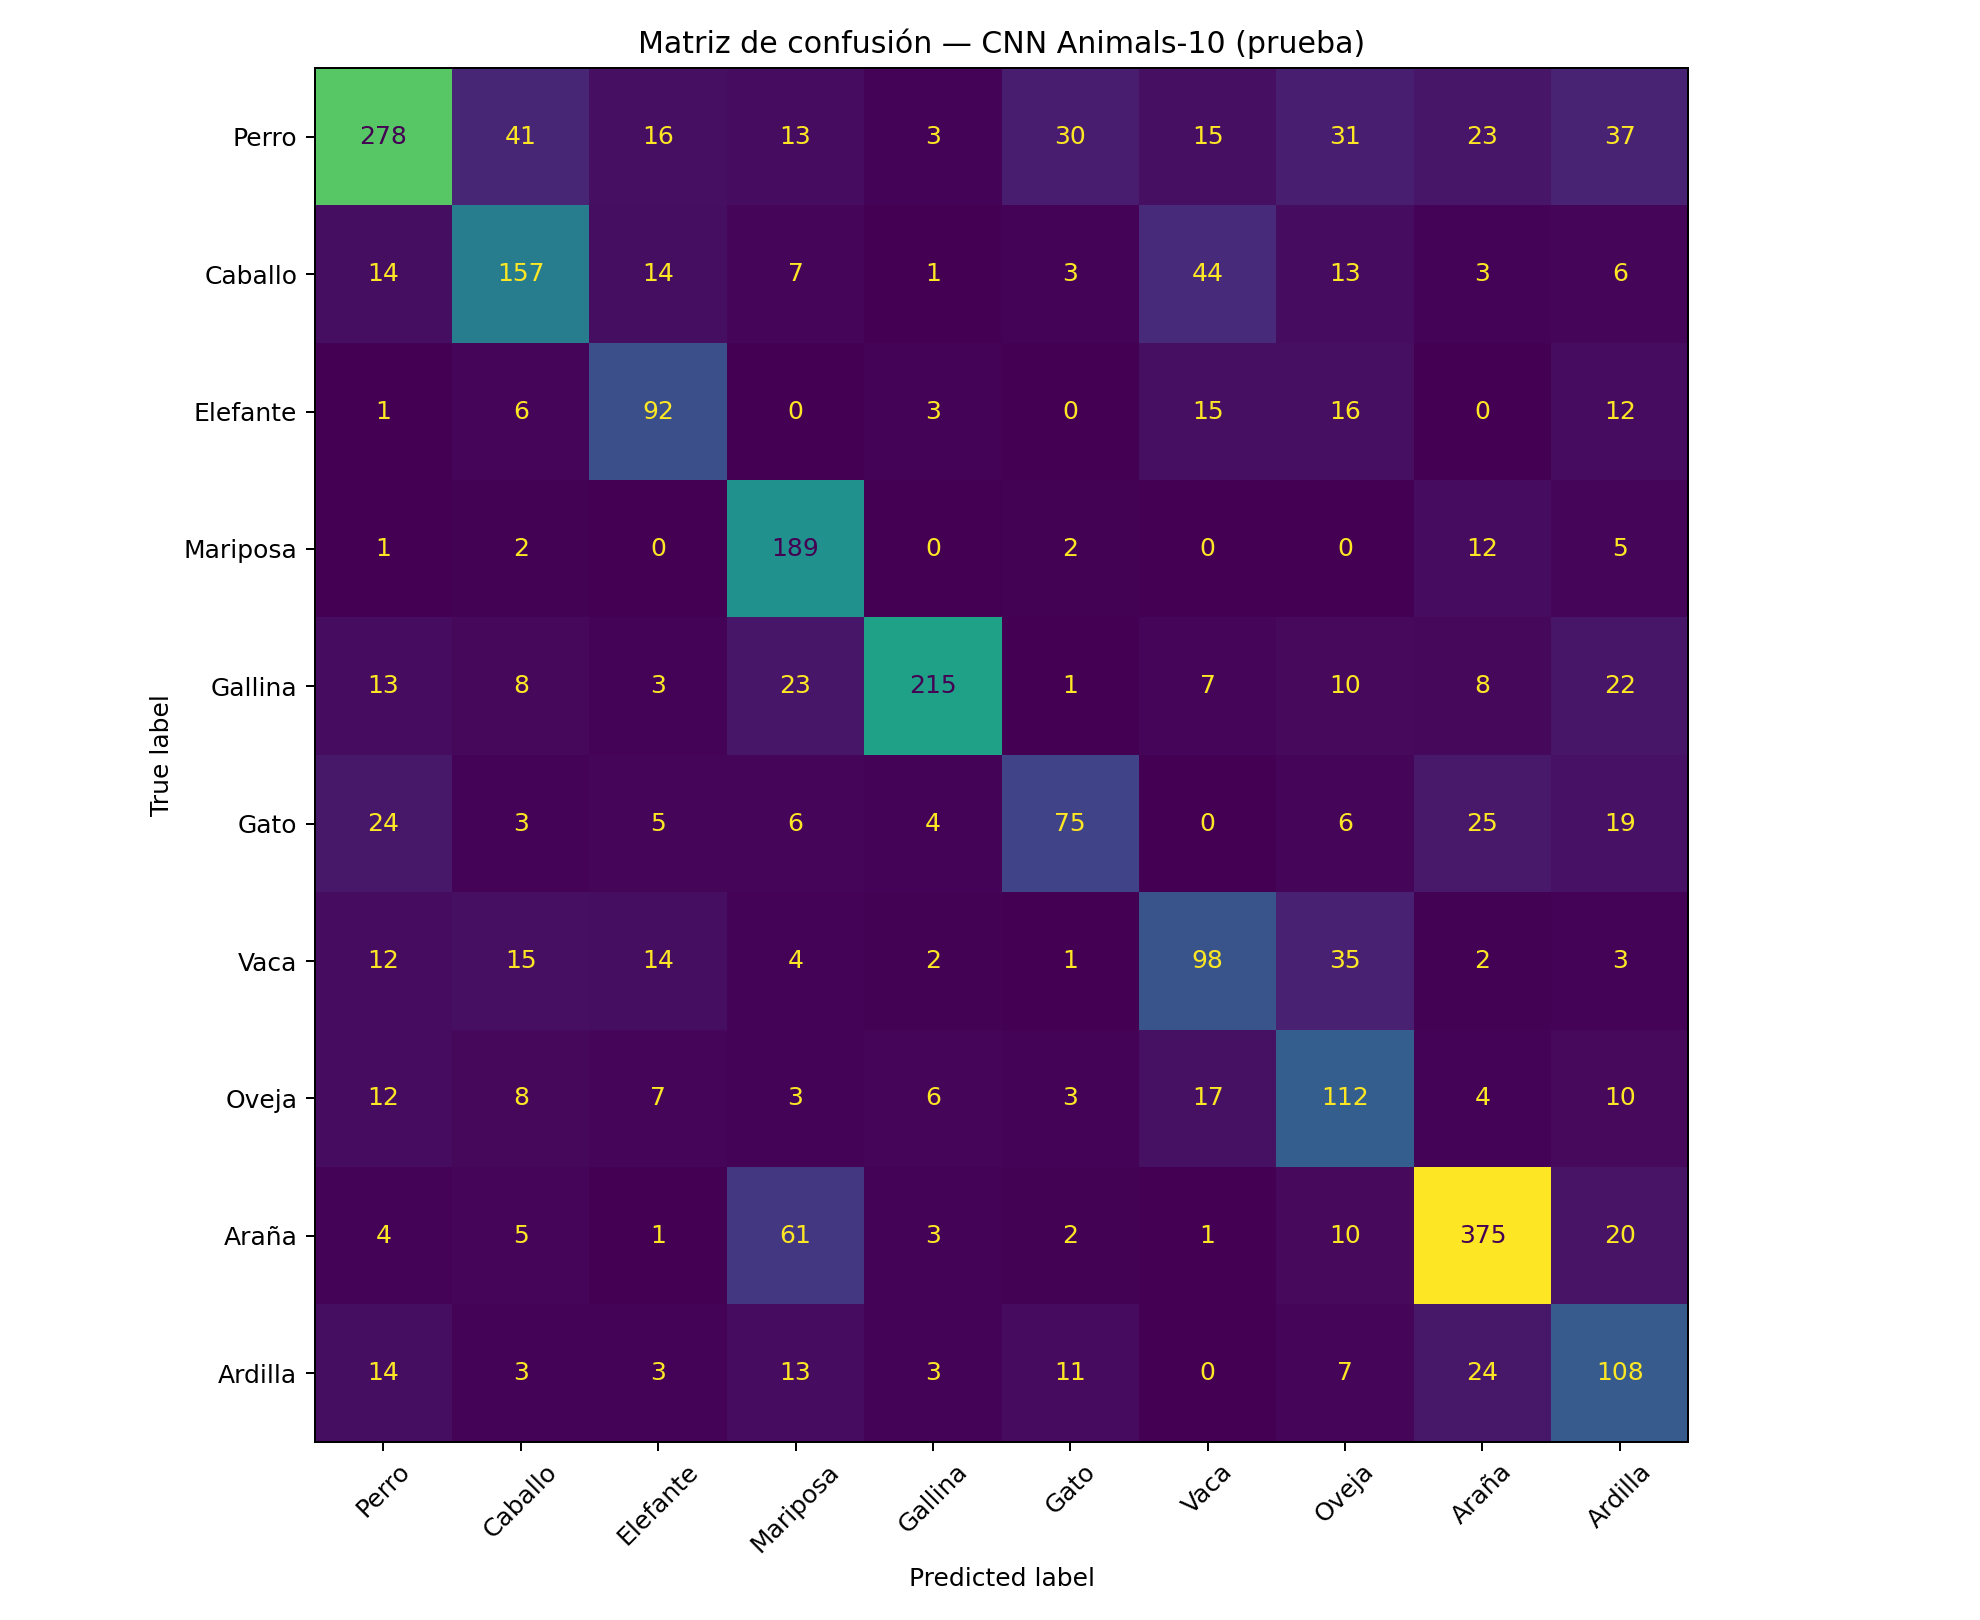

Data behind this chart, as committed beside it:
, Perro, Caballo, Elefante, Mariposa, Gallina, Gato, Vaca, Oveja, Araña, Ardilla
Perro, 278, 41, 16, 13, 3, 30, 15, 31, 23, 37
Caballo, 14, 157, 14, 7, 1, 3, 44, 13, 3, 6
Elefante, 1, 6, 92, 0, 3, 0, 15, 16, 0, 12
Mariposa, 1, 2, 0, 189, 0, 2, 0, 0, 12, 5
Gallina, 13, 8, 3, 23, 215, 1, 7, 10, 8, 22
Gato, 24, 3, 5, 6, 4, 75, 0, 6, 25, 19
Vaca, 12, 15, 14, 4, 2, 1, 98, 35, 2, 3
Oveja, 12, 8, 7, 3, 6, 3, 17, 112, 4, 10
Araña, 4, 5, 1, 61, 3, 2, 1, 10, 375, 20
Ardilla, 14, 3, 3, 13, 3, 11, 0, 7, 24, 108
